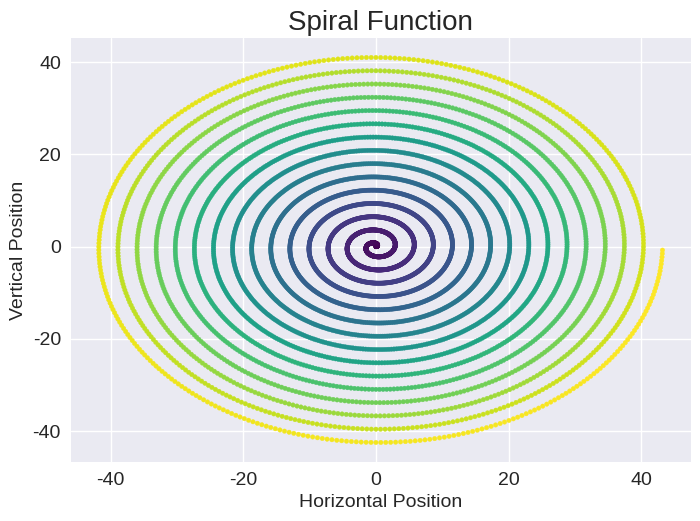

Write Python code to recreate this figure.
import math
import matplotlib.pyplot as plt

# Number of full rotations the spiral will complete
NUM_ROTATIONS = 15

# Each rotation consists of 360 degrees
DEGREES_PER_ROTATION = 360

# Creates a list of degree values from 0 up to (NUM_ROTATIONS * 360)
degree_list = range(0, NUM_ROTATIONS * DEGREES_PER_ROTATION)


# Controls how quickly the spiral expands outward from the center
SPIRAL_EXPANSION_RATE = 0.008

# Lists to store computed x and y coordinate values
x_values = []
y_values = []

# Loop over each degree and calculate its x/y position
for degree in degree_list:
    # Convert degrees to radians
    theta = math.radians(degree)

    # radius is the distance from center/origin
    radius = SPIRAL_EXPANSION_RATE * degree

    # Convert from polar (radius,θ) to Cartesian
    x = radius * math.cos(theta)
    y = radius * math.sin(theta)

    # Save point coordinates
    x_values.append(x)
    y_values.append(y)

#background for the graph
plt.style.use('seaborn-v0_8')

# Create a figure and axes object
figure, graph = plt.subplots()

# Scatter plot using degree_list for color mapping
graph.scatter(x_values, y_values, s=10 ,c=degree_list, cmap=plt.cm.viridis)

# Customize labels and appearance
graph.set_title('Spiral Function', fontsize=20)
graph.set_xlabel('Horizontal Position', fontsize=14)
graph.set_ylabel('Vertical Position', fontsize=14)
graph.tick_params(labelsize=14)

# Display the plot window
plt.show()
